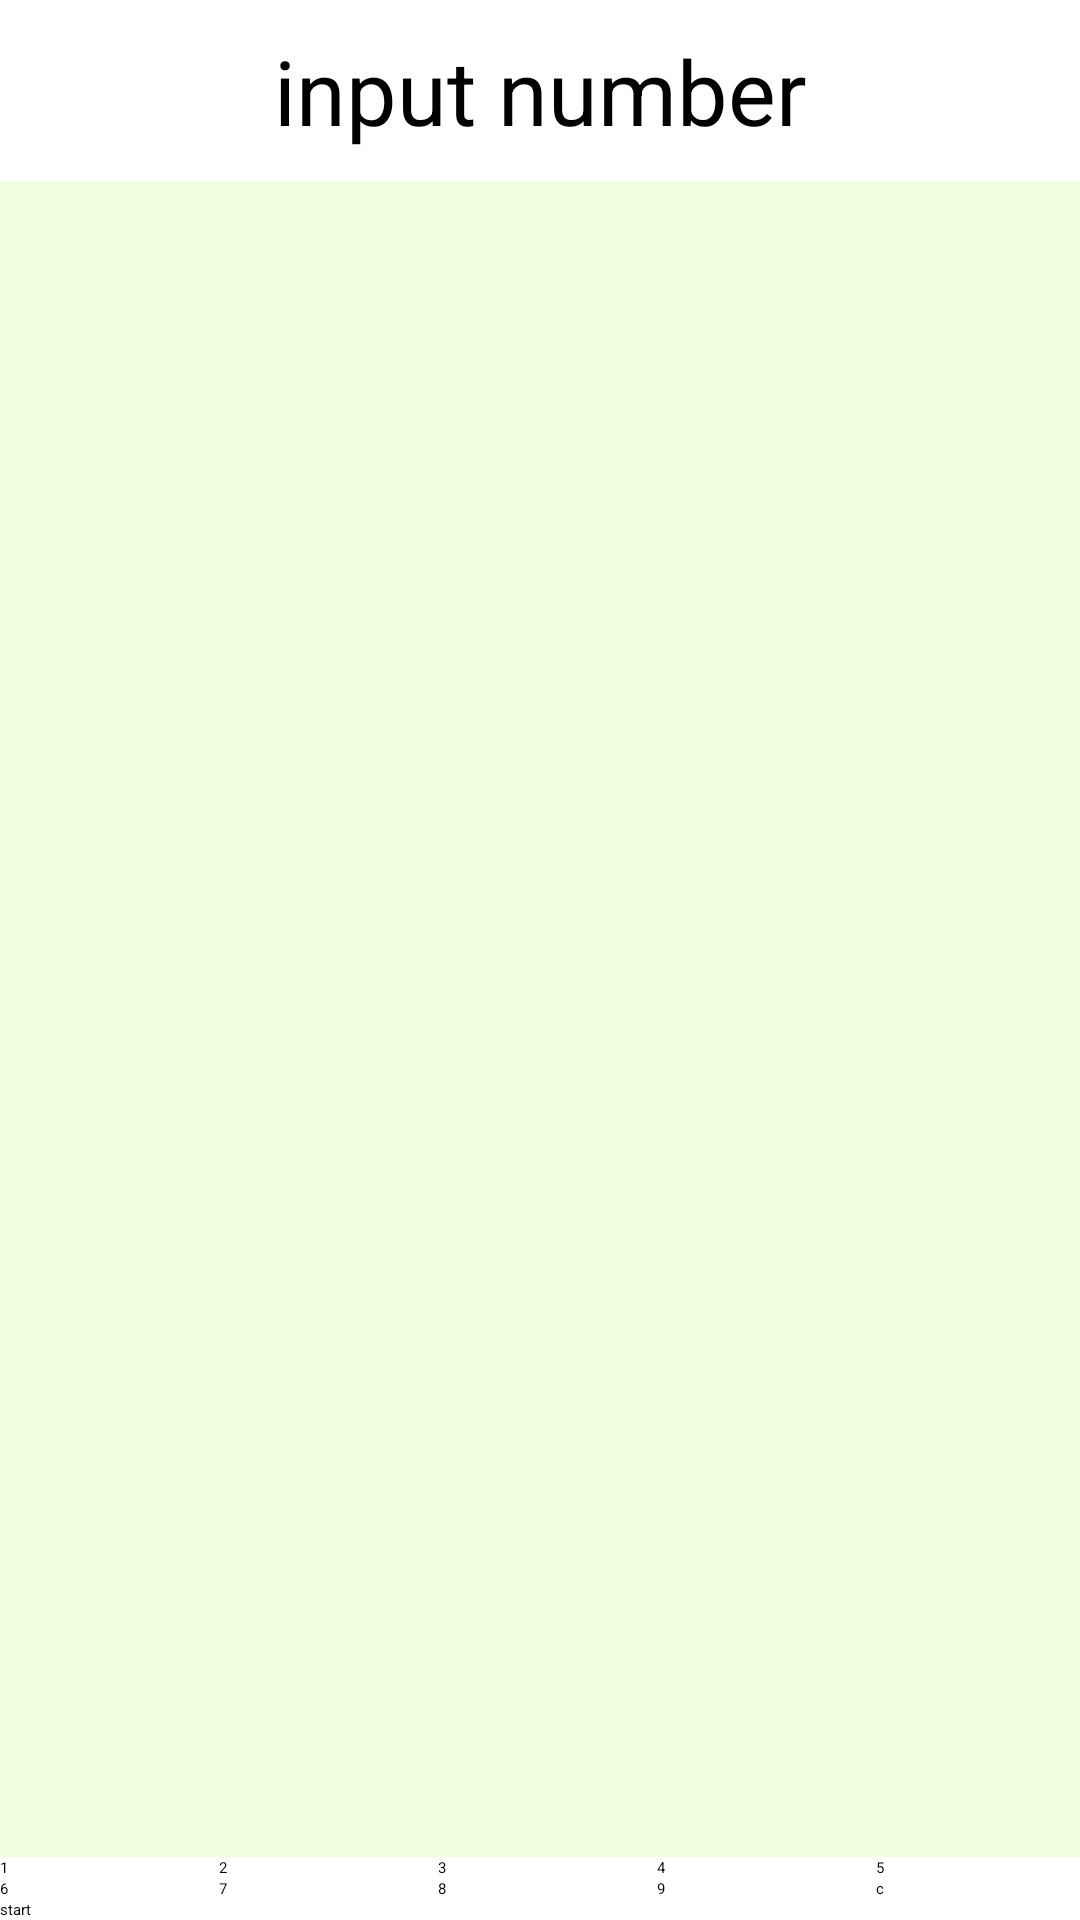

Android layout source for this screen:
<!-- AndroidManifest.xml: application theme Theme.Ex_1222 -->
<!-- res/layout/activity_baseball.xml -->
<?xml version="1.0" encoding="utf-8"?>
<LinearLayout xmlns:android="http://schemas.android.com/apk/res/android"
    xmlns:app="http://schemas.android.com/apk/res-auto"
    xmlns:tools="http://schemas.android.com/tools"
    android:layout_width="match_parent"
    android:layout_height="match_parent"
    tools:context=".BaseballActivity"
    android:orientation="vertical">

    <TextView
        android:layout_width="match_parent"
        android:layout_height="wrap_content"
        android:text="input number"
        android:textSize="30dp"
        android:gravity="center"
        android:padding="10dp"
        android:id="@+id/input_txt"/>

    <ScrollView
        android:layout_width="match_parent"
        android:layout_height="wrap_content"
        android:layout_weight="1"
        android:background="#F0FFDE"
        android:id="@+id/scroll">

        <TextView
            android:layout_width="match_parent"
            android:layout_height="match_parent"
            android:id="@+id/result_txt"
            android:textSize="20dp"/>

    </ScrollView>

    <LinearLayout
        android:layout_width="match_parent"
        android:layout_height="wrap_content"
        android:orientation="horizontal">

        <Button
            android:layout_width="wrap_content"
            android:layout_height="wrap_content"
            android:layout_weight="1"
            android:text="1"
            android:id="@+id/btn1"/>

        <Button
            android:layout_width="wrap_content"
            android:layout_height="wrap_content"
            android:layout_weight="1"
            android:text="2"
            android:id="@+id/btn2"
            android:layout_marginLeft="5dp"/>

        <Button
            android:layout_width="wrap_content"
            android:layout_height="wrap_content"
            android:layout_weight="1"
            android:text="3"
            android:id="@+id/btn3"
            android:layout_marginLeft="5dp"/>

        <Button
            android:layout_width="wrap_content"
            android:layout_height="wrap_content"
            android:layout_weight="1"
            android:text="4"
            android:id="@+id/btn4"
            android:layout_marginLeft="5dp"/>

        <Button
            android:layout_width="wrap_content"
            android:layout_height="wrap_content"
            android:layout_weight="1"
            android:text="5"
            android:id="@+id/btn5"
            android:layout_marginLeft="5dp"/>
    </LinearLayout>

    <LinearLayout
        android:layout_width="match_parent"
        android:layout_height="wrap_content"
        android:orientation="horizontal">

        <Button
            android:layout_width="wrap_content"
            android:layout_height="wrap_content"
            android:layout_weight="1"
            android:text="6"
            android:id="@+id/btn6"/>

        <Button
            android:layout_width="wrap_content"
            android:layout_height="wrap_content"
            android:layout_weight="1"
            android:text="7"
            android:id="@+id/btn7"
            android:layout_marginLeft="5dp"/>

        <Button
            android:layout_width="wrap_content"
            android:layout_height="wrap_content"
            android:layout_weight="1"
            android:text="8"
            android:id="@+id/btn8"
            android:layout_marginLeft="5dp"/>

        <Button
            android:layout_width="wrap_content"
            android:layout_height="wrap_content"
            android:layout_weight="1"
            android:text="9"
            android:id="@+id/btn9"
            android:layout_marginLeft="5dp"/>

        <Button
            android:layout_width="wrap_content"
            android:layout_height="wrap_content"
            android:layout_weight="1"
            android:text="c"
            android:id="@+id/btn_c"
            android:layout_marginLeft="5dp"/>
    </LinearLayout>

    <Button
        android:layout_width="match_parent"
        android:layout_height="wrap_content"
        android:text="start"
        android:id="@+id/btn_start"/>

</LinearLayout>
<!-- resources referenced by this layout -->
<resources>

</resources>
